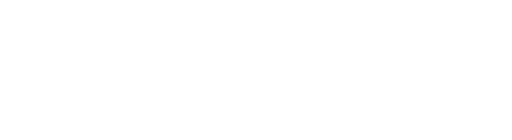
t = 0.00 s
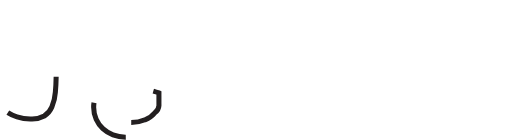
t = 1.40 s
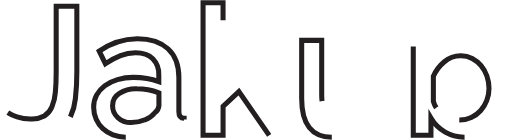
t = 2.85 s
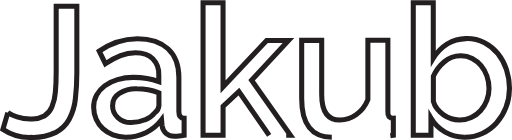
t = 4.13 s
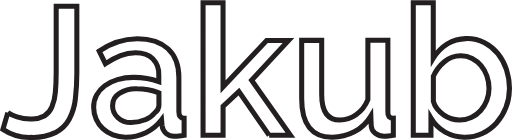
t = 5.65 s
t = 7.15 s: frame unchanged from t = 5.65 s, image omitted

The animated SVG that drew these frames (rendered in a browser with its animation timeline set to each time). Animation: 7 CSS @keyframes rules; one cycle of 8.30 s, repeats indefinitely.

<svg id="Layer_1" data-name="Layer 1" xmlns="http://www.w3.org/2000/svg" viewBox="0 0 202.83 55.35" style=""><defs><style>.cls-1{fill:none;stroke:#231f20;stroke-miterlimit:10;stroke-width:2px;}</style></defs><title>jakub</title><path class="cls-1 tFYSCvAn_0" d="M2.66,44.06A14.73,14.73,0,0,0,6.3,45.75a17,17,0,0,0,5.51.83,10.24,10.24,0,0,0,5.29-1.19,7.52,7.52,0,0,0,3-3.53A18.31,18.31,0,0,0,21.49,36q.33-3.49.33-8.1v-26H30v26a90.29,90.29,0,0,1-.57,10.62,22.3,22.3,0,0,1-2.45,8.17A12.87,12.87,0,0,1,21.46,52a21,21,0,0,1-9.65,1.87A19,19,0,0,1,.72,50.68Z" transform="translate(0.44 0.5)"></path><path class="cls-1 tFYSCvAn_1" d="M49.39,53.78a14,14,0,0,1-5.07-.9,12.42,12.42,0,0,1-4-2.48,11.79,11.79,0,0,1-2.66-3.75,11.24,11.24,0,0,1-1-4.68,10.06,10.06,0,0,1,1.15-4.82,11.32,11.32,0,0,1,3.28-3.75,15.77,15.77,0,0,1,5-2.44,22.44,22.44,0,0,1,6.44-.87,29.82,29.82,0,0,1,5.26.47,26.5,26.5,0,0,1,4.68,1.26V29.23a8.75,8.75,0,0,0-2.38-6.52q-2.37-2.34-6.84-2.34a16.34,16.34,0,0,0-5.94,1.12,29.91,29.91,0,0,0-6,3.2l-2.45-5A26.73,26.73,0,0,1,54,14.76q7.77,0,12.1,4t4.32,11.37V43.7c0,1.68.69,2.54,2.08,2.59v6.77c-.76.14-1.42.24-2,.29s-1.09.07-1.62.07a5.08,5.08,0,0,1-3.56-1.15,4.92,4.92,0,0,1-1.55-3l-.21-2.38A16.84,16.84,0,0,1,57.35,52,18.38,18.38,0,0,1,49.39,53.78ZM51.55,48A14.21,14.21,0,0,0,57,46.9,9.3,9.3,0,0,0,61,44a3.67,3.67,0,0,0,1.52-2.74v-5a25.07,25.07,0,0,0-4.29-1.22,23.47,23.47,0,0,0-4.43-.43,12.12,12.12,0,0,0-6.94,1.83,5.64,5.64,0,0,0-2.7,4.86A6.13,6.13,0,0,0,46.22,46,7.62,7.62,0,0,0,51.55,48Z" transform="translate(0.44 0.5)"></path><path class="cls-1 tFYSCvAn_2" d="M106.2,53.06l-12-17.35-6.27,5.9V53.06H80V.5h7.92V33.84l17.28-18.36h8.64L99.22,31.24l15.4,21.82Z" transform="translate(0.44 0.5)"></path><path class="cls-1 tFYSCvAn_3" d="M131,53.78q-5.91,0-8.93-3.85t-3-11.49v-23H127V36.86Q127,47,134.21,47a11.06,11.06,0,0,0,6.41-2.09,13.43,13.43,0,0,0,4.68-6V15.4h7.92V43.7a3.12,3.12,0,0,0,.46,1.94,2.28,2.28,0,0,0,1.7.65v6.77c-.82.14-1.49.24-2,.29s-1,.07-1.51.07a5.75,5.75,0,0,1-3.67-1.19,3.92,3.92,0,0,1-1.59-3.06l-.14-3.74a16.93,16.93,0,0,1-6.55,6.23A18.81,18.81,0,0,1,131,53.78Z" transform="translate(0.44 0.5)"></path><path class="cls-1 tFYSCvAn_4" d="M183.6,53.78a15.18,15.18,0,0,1-13.32-7.56v6.84h-7V.5h7.92v22a17.46,17.46,0,0,1,5.58-5.69,15.65,15.65,0,0,1,14.73-.46,16.77,16.77,0,0,1,5.29,4.32A19.66,19.66,0,0,1,200.19,27a23.2,23.2,0,0,1,1.19,7.45A20.75,20.75,0,0,1,200,42a20,20,0,0,1-3.75,6.16,17.36,17.36,0,0,1-5.65,4.14A16.56,16.56,0,0,1,183.6,53.78ZM181.51,47a10.84,10.84,0,0,0,4.75-1A11.91,11.91,0,0,0,190,43.2a12.76,12.76,0,0,0,2.41-4,13.26,13.26,0,0,0,.87-4.79,14.51,14.51,0,0,0-.83-4.86,13,13,0,0,0-2.31-4.1,11.45,11.45,0,0,0-3.52-2.85,9.52,9.52,0,0,0-4.5-1.08,9.91,9.91,0,0,0-6.52,2.38,15.74,15.74,0,0,0-4.36,5.76V39.6a7.81,7.81,0,0,0,1.52,3,12.21,12.21,0,0,0,2.52,2.34,11.49,11.49,0,0,0,3.09,1.55A10.24,10.24,0,0,0,181.51,47Z" transform="translate(0.44 0.5)"></path><style data-made-with="vivus-instant">.tFYSCvAn_0{stroke-dasharray:150 152;stroke-dashoffset:151;animation:tFYSCvAn_draw_0 8300ms linear 0ms infinite,tFYSCvAn_fade 8300ms linear 0ms infinite;}.tFYSCvAn_1{stroke-dasharray:235 237;stroke-dashoffset:236;animation:tFYSCvAn_draw_1 8300ms linear 0ms infinite,tFYSCvAn_fade 8300ms linear 0ms infinite;}.tFYSCvAn_2{stroke-dasharray:234 236;stroke-dashoffset:235;animation:tFYSCvAn_draw_2 8300ms linear 0ms infinite,tFYSCvAn_fade 8300ms linear 0ms infinite;}.tFYSCvAn_3{stroke-dasharray:207 209;stroke-dashoffset:208;animation:tFYSCvAn_draw_3 8300ms linear 0ms infinite,tFYSCvAn_fade 8300ms linear 0ms infinite;}.tFYSCvAn_4{stroke-dasharray:263 265;stroke-dashoffset:264;animation:tFYSCvAn_draw_4 8300ms linear 0ms infinite,tFYSCvAn_fade 8300ms linear 0ms infinite;}@keyframes tFYSCvAn_draw{100%{stroke-dashoffset:0;}}@keyframes tFYSCvAn_fade{0%{stroke-opacity:1;}95.18072289156626%{stroke-opacity:1;}100%{stroke-opacity:0;}}@keyframes tFYSCvAn_draw_0{9.63855421686747%{stroke-dashoffset: 151}42.57028112449799%{ stroke-dashoffset: 0;}100%{ stroke-dashoffset: 0;}}@keyframes tFYSCvAn_draw_1{13.755020080321287%{stroke-dashoffset: 236}46.68674698795181%{ stroke-dashoffset: 0;}100%{ stroke-dashoffset: 0;}}@keyframes tFYSCvAn_draw_2{17.871485943775102%{stroke-dashoffset: 235}50.80321285140561%{ stroke-dashoffset: 0;}100%{ stroke-dashoffset: 0;}}@keyframes tFYSCvAn_draw_3{21.987951807228914%{stroke-dashoffset: 208}54.91967871485943%{ stroke-dashoffset: 0;}100%{ stroke-dashoffset: 0;}}@keyframes tFYSCvAn_draw_4{26.104417670682732%{stroke-dashoffset: 264}59.036144578313255%{ stroke-dashoffset: 0;}100%{ stroke-dashoffset: 0;}}</style></svg>